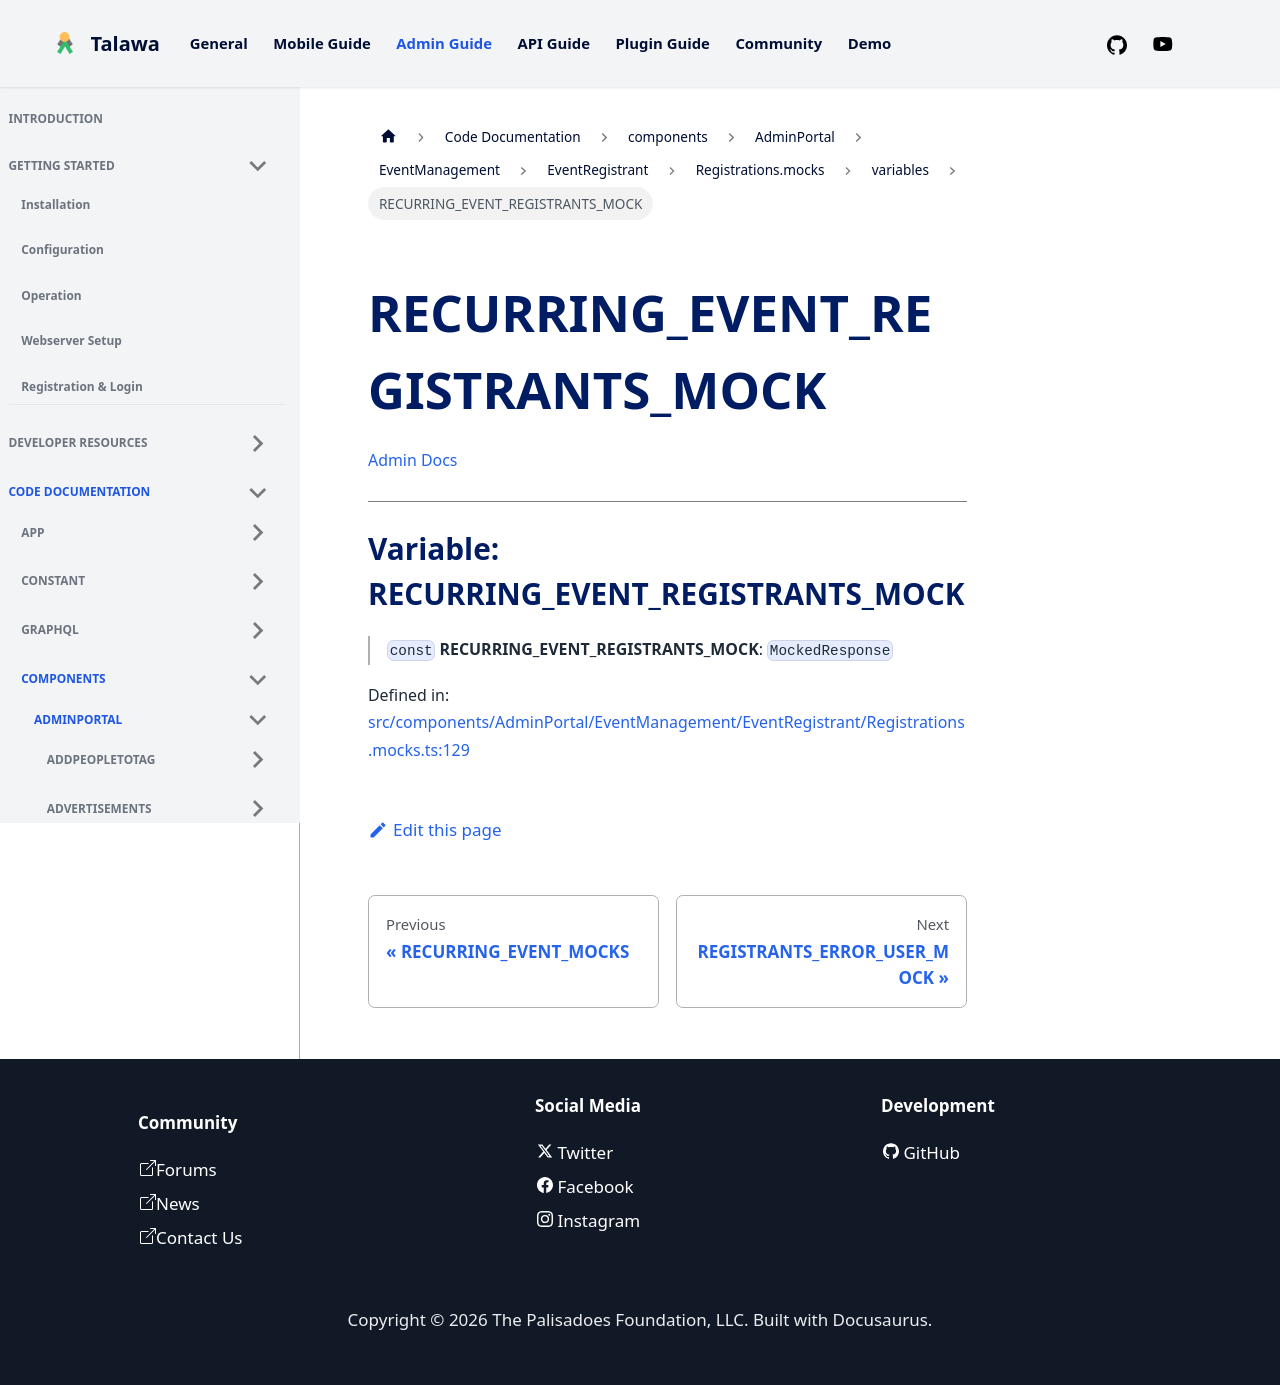

repository: PalisadoesFoundation/talawa-admin · page: docs/auto-docs/components/AdminPortal/EventManagement/EventRegistrant/Registrations.mocks/variables/RECURRING_EVENT_REGISTRANTS_MOCK/index.html · generator: docusaurus

[Admin Docs](/)

***

# Variable: RECURRING\_EVENT\_REGISTRANTS\_MOCK

> `const` **RECURRING\_EVENT\_REGISTRANTS\_MOCK**: `MockedResponse`

Defined in: [src/components/AdminPortal/EventManagement/EventRegistrant/Registrations.mocks.ts:129](https://github.com/PalisadoesFoundation/talawa-admin/blob/main/src/components/AdminPortal/EventManagement/EventRegistrant/Registrations.mocks.ts#L129)
